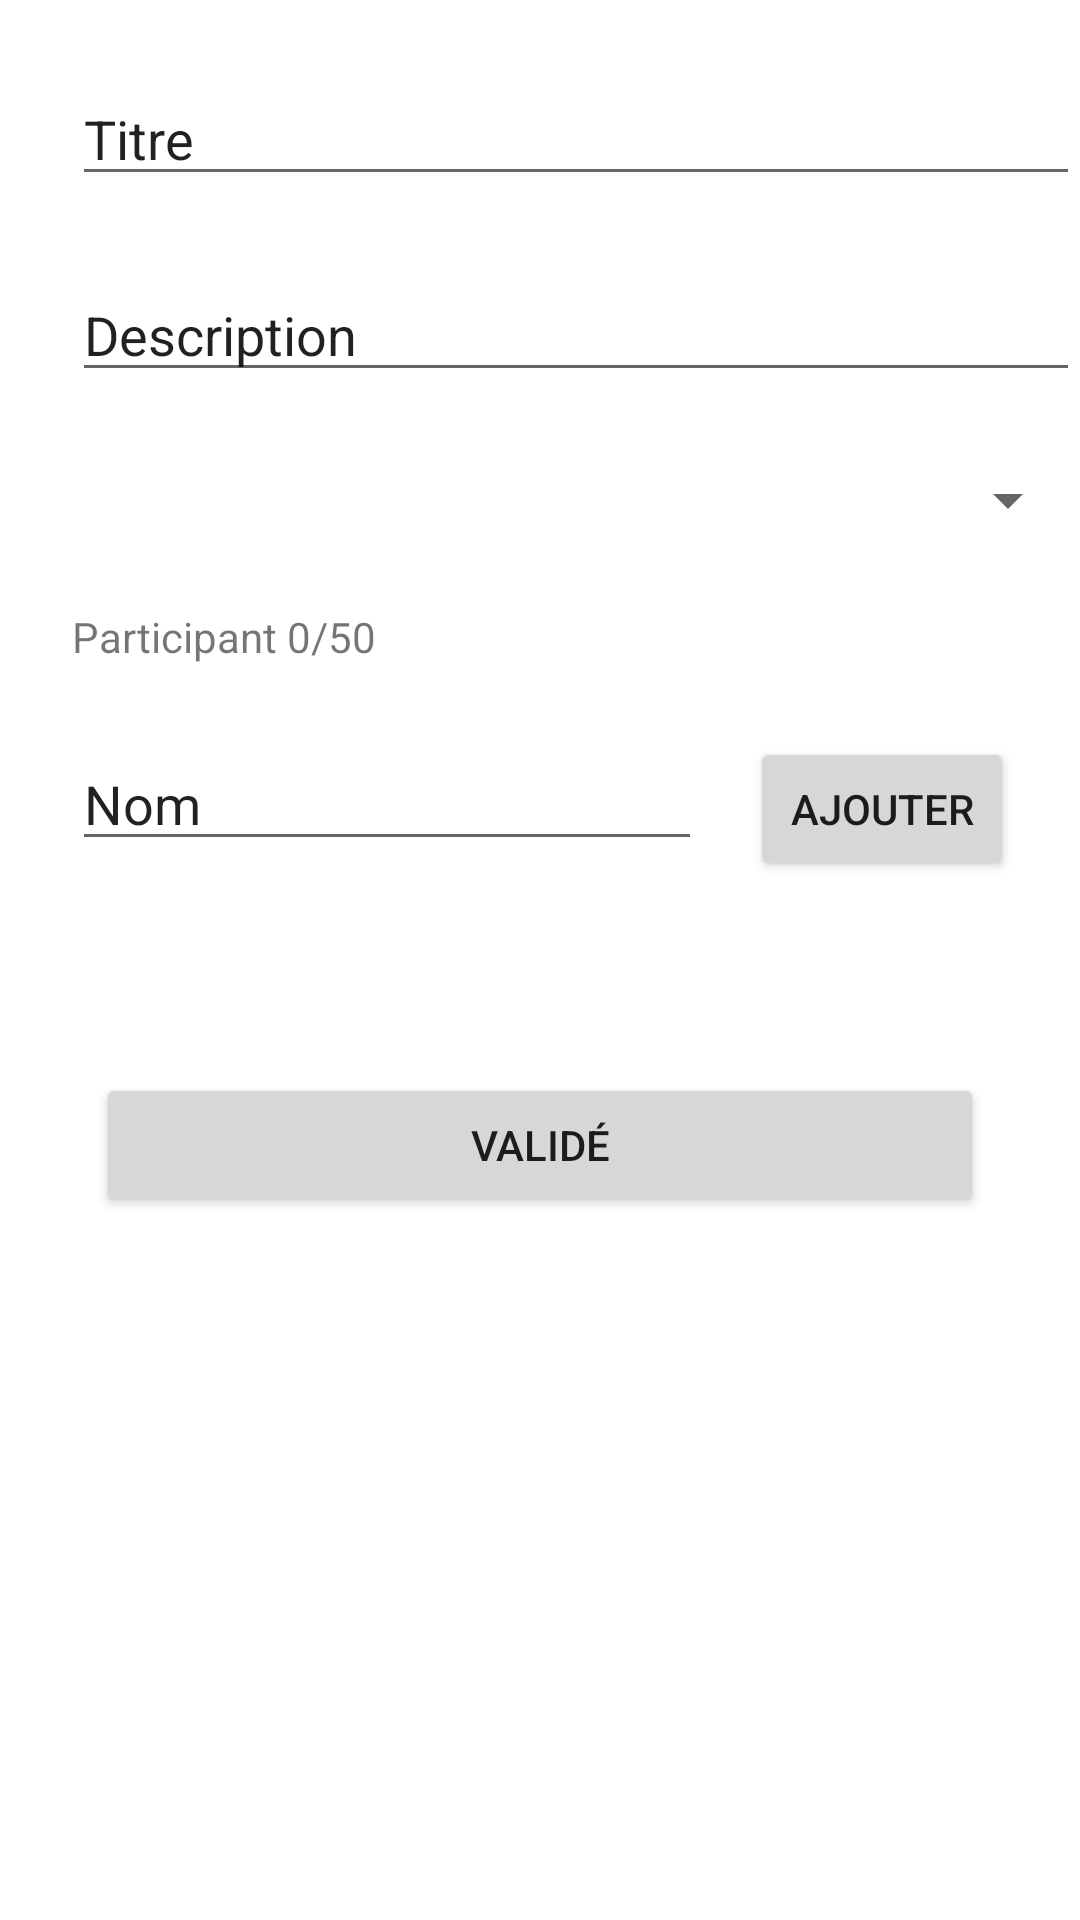

Here is an Android app screen rendered from its layout file. Give the layout XML and the strings, colors and styles it references.
<!-- AndroidManifest.xml: application theme Theme.Testtricount -->
<!-- res/layout/activity_new_tricount.xml -->
<?xml version="1.0" encoding="utf-8"?>
<androidx.constraintlayout.widget.ConstraintLayout xmlns:android="http://schemas.android.com/apk/res/android"
    xmlns:app="http://schemas.android.com/apk/res-auto"
    xmlns:tools="http://schemas.android.com/tools"
    android:layout_width="match_parent"
    android:layout_height="match_parent"
    tools:context=".NewTricount">

    <EditText
        android:id="@+id/titre"
        android:layout_width="match_parent"
        android:layout_height="wrap_content"
        android:layout_marginStart="24dp"
        android:layout_marginTop="24dp"
        android:ems="10"
        android:inputType="textPersonName"
        android:text="Titre"
        app:layout_constraintStart_toStartOf="parent"
        app:layout_constraintTop_toTopOf="parent" />

    <EditText
        android:id="@+id/description"
        android:layout_width="match_parent"
        android:layout_height="wrap_content"
        android:layout_marginStart="24dp"
        android:layout_marginTop="24dp"
        android:ems="10"
        android:inputType="textPersonName"
        android:text="Description"
        app:layout_constraintStart_toStartOf="parent"
        app:layout_constraintTop_toBottomOf="@+id/titre" />

    <Spinner
        android:id="@+id/spinner"
        android:layout_width="match_parent"
        android:layout_height="wrap_content"
        android:layout_marginTop="24dp"
        app:layout_constraintTop_toBottomOf="@+id/description"
        tools:layout_editor_absoluteX="1dp" />


    <TextView
        android:id="@+id/participant"
        android:layout_width="match_parent"
        android:layout_height="wrap_content"
        android:layout_marginStart="24dp"
        android:layout_marginTop="24dp"
        android:text="Participant 0/50"
        app:layout_constraintStart_toStartOf="parent"
        app:layout_constraintTop_toBottomOf="@+id/spinner" />

    <EditText
        android:id="@+id/participantNom"
        android:layout_width="wrap_content"
        android:layout_height="wrap_content"
        android:layout_marginStart="24dp"
        android:layout_marginTop="24dp"
        android:ems="10"
        android:inputType="textPersonName"
        android:text="Nom"
        app:layout_constraintStart_toStartOf="parent"
        app:layout_constraintTop_toBottomOf="@+id/participant" />

    <Button
        android:id="@+id/ajouterParticipant"
        android:layout_width="wrap_content"
        android:layout_height="wrap_content"
        android:layout_marginStart="16dp"
        android:text="Ajouter"
        app:layout_constraintStart_toEndOf="@+id/participantNom"
        app:layout_constraintTop_toTopOf="@+id/participantNom" />

    <Button
        android:id="@+id/ButtonValidate"
        android:layout_width="match_parent"
        android:layout_height="wrap_content"
        android:layout_marginStart="32dp"
        android:layout_marginTop="64dp"
        android:layout_marginEnd="32dp"
        android:text="Validé"
        app:layout_constraintEnd_toEndOf="parent"
        app:layout_constraintHorizontal_bias="1.0"
        app:layout_constraintStart_toStartOf="parent"
        app:layout_constraintTop_toBottomOf="@+id/ajouterParticipant" />

</androidx.constraintlayout.widget.ConstraintLayout>
<!-- resources referenced by this layout -->
<resources>
  <style name="Theme.Testtricount" parent="Theme.MaterialComponents.DayNight.DarkActionBar">
          
          <item name="colorPrimary">@color/purple_500</item>
          <item name="colorPrimaryVariant">@color/purple_700</item>
          <item name="colorOnPrimary">@color/white</item>
          
          <item name="colorSecondary">@color/teal_200</item>
          <item name="colorSecondaryVariant">@color/teal_700</item>
          <item name="colorOnSecondary">@color/black</item>
          
          <item name="android:statusBarColor" tools:targetApi="l">?attr/colorPrimaryVariant</item>
          
      </style>
  <!-- not gathered from this repository: default colours our renderer supplied (Android Studio template values) -->
  <color name="purple_500">#FF6200EE</color>
  <color name="purple_700">#FF3700B3</color>
  <color name="teal_200">#FF03DAC5</color>
  <color name="teal_700">#FF018786</color>
  <color name="black">#FF000000</color>
  <color name="white">#FFFFFFFF</color>
</resources>
